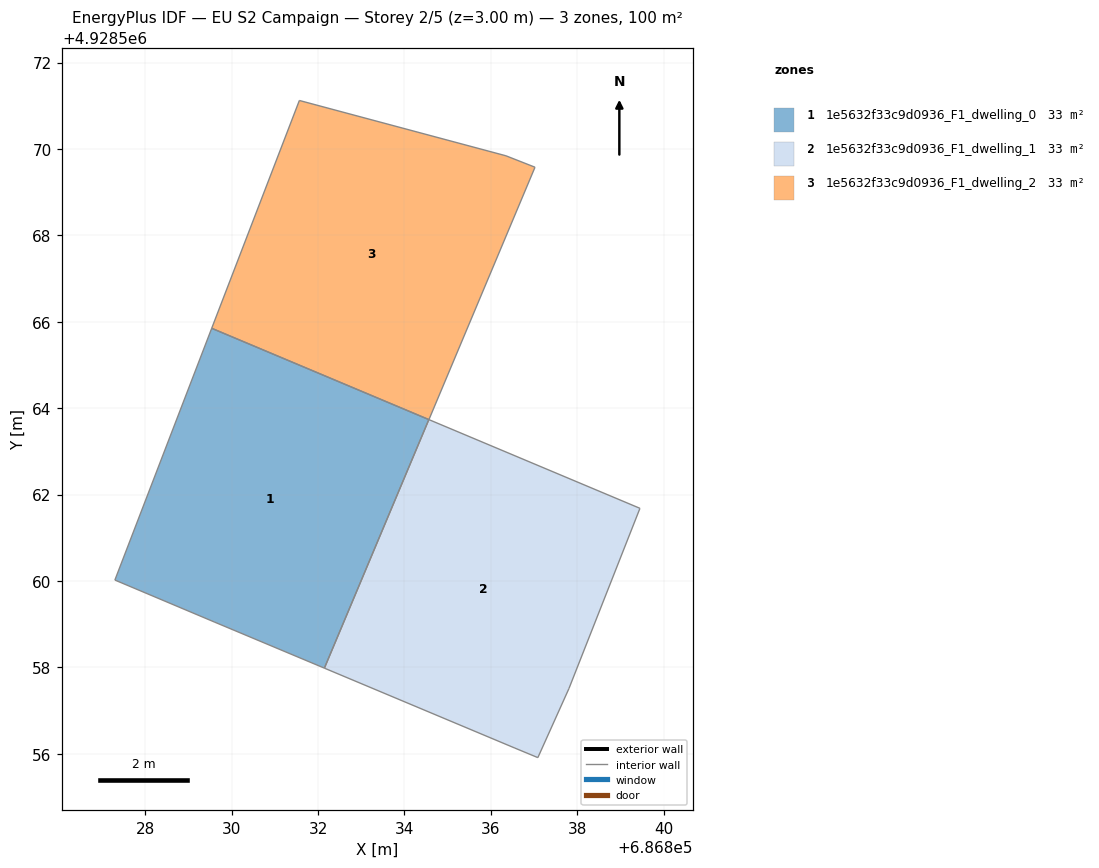
=== STOREY PLAN SPEC (per zone: floor XY polygon, exterior-wall plan segments, windows/doors) ===
zone 1: 1e5632f33c9d0936_F1_dwelling_0  (33.4 m²)
  floor: (686832.15, 4928557.98) (686834.56, 4928563.74) (686829.54, 4928565.85) (686827.30, 4928560.02) (686829.60, 4928559.05)
  interior walls: 5
zone 2: 1e5632f33c9d0936_F1_dwelling_1  (33.4 m²)
  floor: (686837.81, 4928557.51) (686839.45, 4928561.68) (686834.56, 4928563.74) (686832.15, 4928557.98) (686836.56, 4928556.13) (686837.09, 4928555.91)
  interior walls: 6
zone 3: 1e5632f33c9d0936_F1_dwelling_2  (33.4 m²)
  floor: (686834.57, 4928563.74) (686837.02, 4928569.58) (686836.35, 4928569.84) (686831.57, 4928571.12) (686829.54, 4928565.85)
  interior walls: 5

=== DERIVED (storey summary) ===
Building: EU S2 Campaign
Storey: 2 of 5  (floor level z = 3.00 m)
Storey gross floor area: 100.3 m²
Zones on this storey: 3
  - 1e5632f33c9d0936_F1_dwelling_0: floor 33.4 m²
  - 1e5632f33c9d0936_F1_dwelling_1: floor 33.4 m²
  - 1e5632f33c9d0936_F1_dwelling_2: floor 33.4 m²
Zone adjacency (shared interzone walls):
  - 1e5632f33c9d0936_F1_dwelling_0 ↔ 1e5632f33c9d0936_F1_dwelling_1